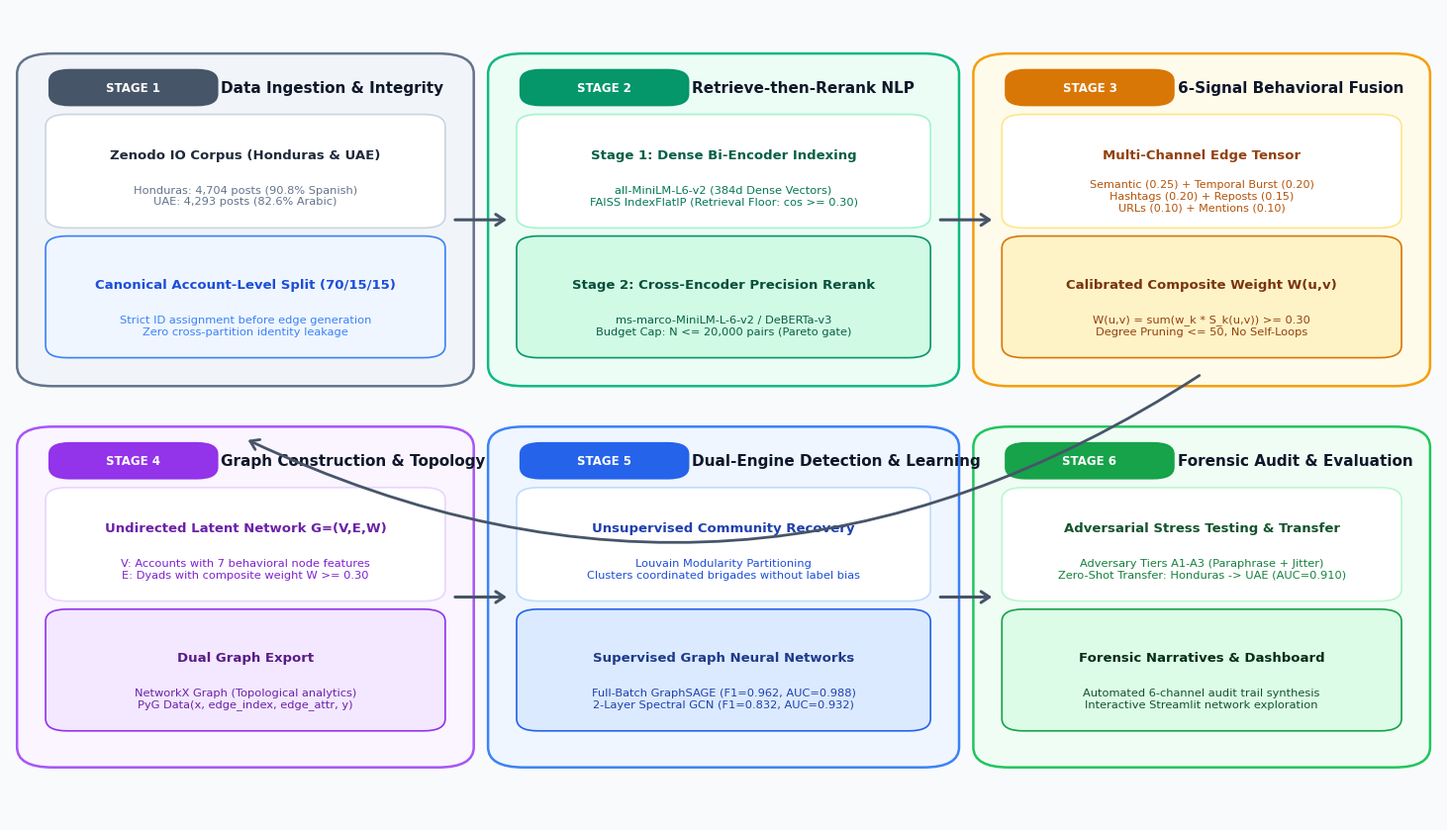
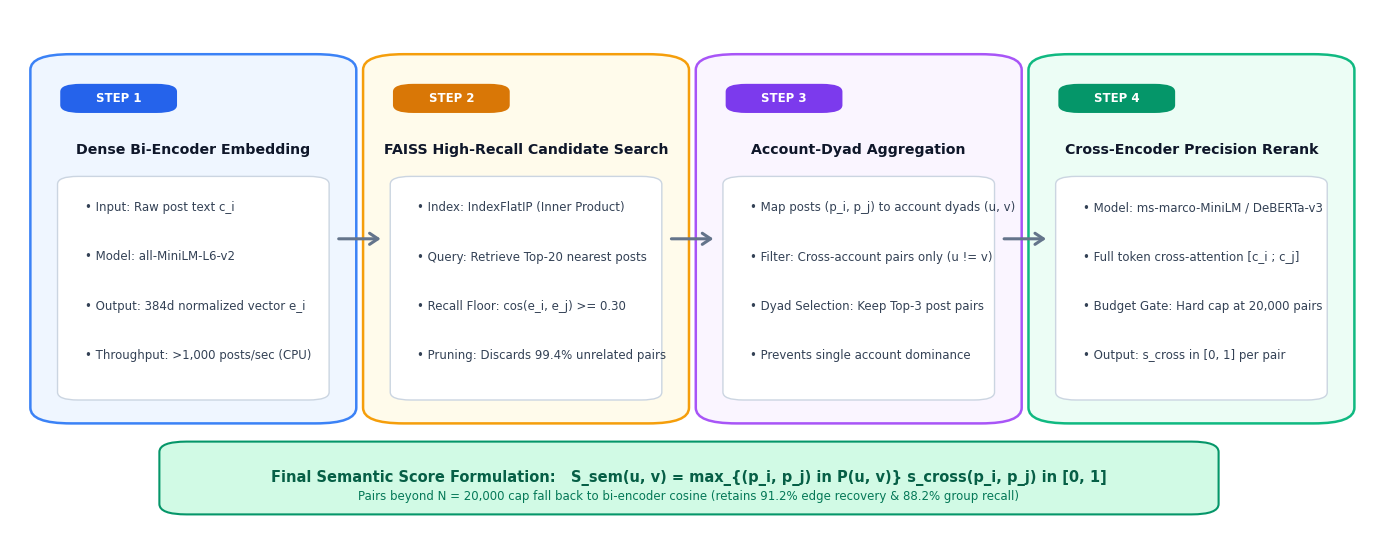
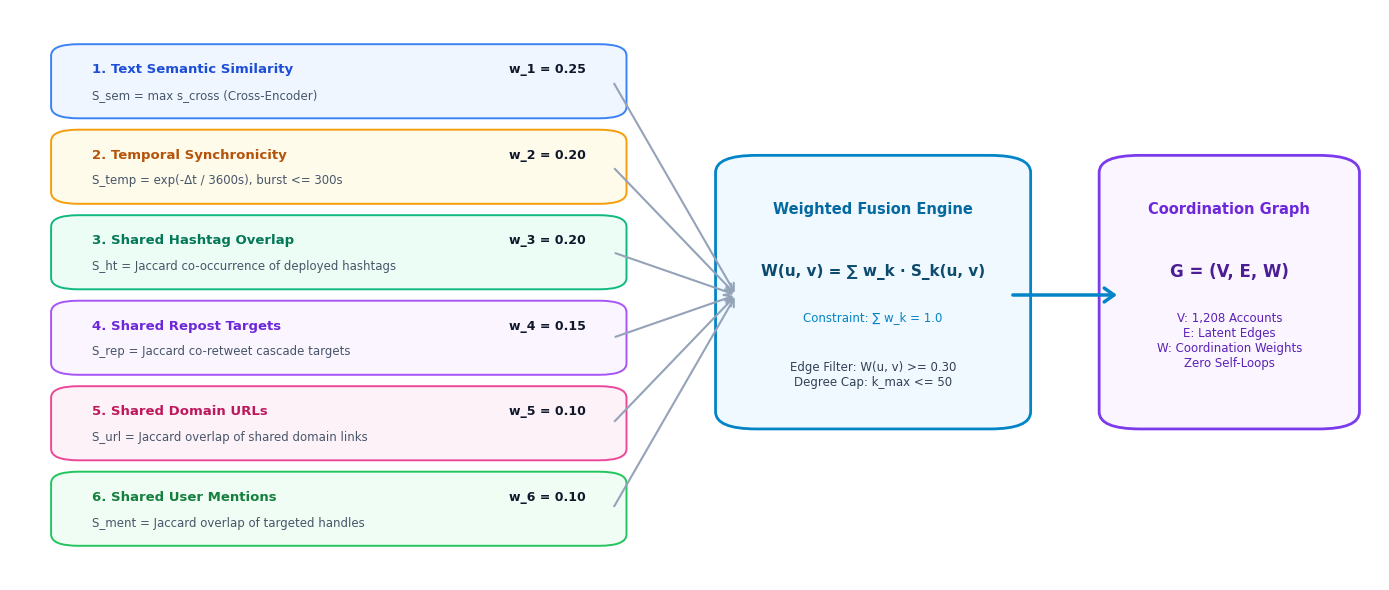

Python code for these plots, in order:
"""
scripts/generate_proper_diagrams.py

Generates publication-quality, professional architecture diagrams for Section IV:
1. results/paper/figures/system_architecture.png (Clean 6-Stage Modular Pipeline)
2. results/paper/figures/retrieve_then_rerank.png (Detailed Two-Stage Retrieve-then-Rerank Flow)
3. results/paper/figures/multisignal_fusion_diagram.png (The 6-Channel Coordination Fusion Engine)
"""

import os
import matplotlib.pyplot as plt
import matplotlib.patches as patches
from matplotlib.path import Path

os.makedirs("results/paper/figures", exist_ok=True)

# Set global typography to Calibri
plt.rcParams['font.sans-serif'] = 'Calibri'
plt.rcParams['font.family'] = 'sans-serif'


def draw_card(ax, x, y, w, h, bg_color, border_color, title, badge_text, badge_color="#2563EB"):
    """Draws a modern rounded card with header badge and title."""
    card = patches.FancyBboxPatch(
        (x, y), w, h,
        boxstyle="round,pad=0.015,rounding_size=0.025",
        linewidth=1.8, edgecolor=border_color, facecolor=bg_color
    )
    ax.add_patch(card)

    # Badge Pill
    badge_w = len(badge_text) * 0.009 + 0.04
    badge = patches.FancyBboxPatch(
        (x + 0.015, y + h - 0.042), badge_w, 0.03,
        boxstyle="round,pad=0.008,rounding_size=0.015",
        linewidth=0, facecolor=badge_color
    )
    ax.add_patch(badge)
    ax.text(x + 0.015 + badge_w/2, y + h - 0.027, badge_text,
            ha='center', va='center', fontsize=8.5, fontweight='bold', color='white')

    # Card Title
    ax.text(x + 0.025 + badge_w, y + h - 0.027, title,
            ha='left', va='center', fontsize=11, fontweight='bold', color='#0F172A')


def generate_system_architecture():
    fig, ax = plt.subplots(figsize=(15, 8.5), dpi=300)
    ax.axis('off')
    fig.patch.set_facecolor('#F8FAFC')
    ax.set_facecolor('#F8FAFC')

    # Stage 1: Ingestion & Splitting
    draw_card(ax, 0.02, 0.55, 0.29, 0.38, "#F1F5F9", "#64748B", "Data Ingestion & Integrity", "STAGE 1", "#475569")
    # Sub-boxes
    b1 = patches.FancyBboxPatch((0.035, 0.74), 0.26, 0.12, boxstyle="round,pad=0.01,rounding_size=0.015",
                                linewidth=1.2, edgecolor='#CBD5E1', facecolor='white')
    ax.add_patch(b1)
    ax.text(0.165, 0.82, "Zenodo IO Corpus (Honduras & UAE)", ha='center', va='center', fontsize=9.5, fontweight='bold', color='#1E293B')
    ax.text(0.165, 0.77, "Honduras: 4,704 posts (90.8% Spanish)\nUAE: 4,293 posts (82.6% Arabic)", ha='center', va='center', fontsize=8.2, color='#64748B')

    b2 = patches.FancyBboxPatch((0.035, 0.58), 0.26, 0.13, boxstyle="round,pad=0.01,rounding_size=0.015",
                                linewidth=1.2, edgecolor='#3B82F6', facecolor='#EFF6FF')
    ax.add_patch(b2)
    ax.text(0.165, 0.66, "Canonical Account-Level Split (70/15/15)", ha='center', va='center', fontsize=9.5, fontweight='bold', color='#1D4ED8')
    ax.text(0.165, 0.61, "Strict ID assignment before edge generation\nZero cross-partition identity leakage", ha='center', va='center', fontsize=8.2, color='#3B82F6')

    # Stage 2: Retrieve-then-Rerank NLP
    draw_card(ax, 0.35, 0.55, 0.30, 0.38, "#ECFDF5", "#10B981", "Retrieve-then-Rerank NLP", "STAGE 2", "#059669")
    b3 = patches.FancyBboxPatch((0.365, 0.74), 0.27, 0.12, boxstyle="round,pad=0.01,rounding_size=0.015",
                                linewidth=1.2, edgecolor='#A7F3D0', facecolor='white')
    ax.add_patch(b3)
    ax.text(0.50, 0.82, "Stage 1: Dense Bi-Encoder Indexing", ha='center', va='center', fontsize=9.5, fontweight='bold', color='#065F46')
    ax.text(0.50, 0.77, "all-MiniLM-L6-v2 (384d Dense Vectors)\nFAISS IndexFlatIP (Retrieval Floor: cos >= 0.30)", ha='center', va='center', fontsize=8.2, color='#047857')

    b4 = patches.FancyBboxPatch((0.365, 0.58), 0.27, 0.13, boxstyle="round,pad=0.01,rounding_size=0.015",
                                linewidth=1.2, edgecolor='#059669', facecolor='#D1FAE5')
    ax.add_patch(b4)
    ax.text(0.50, 0.66, "Stage 2: Cross-Encoder Precision Rerank", ha='center', va='center', fontsize=9.5, fontweight='bold', color='#064E3B')
    ax.text(0.50, 0.61, "ms-marco-MiniLM-L-6-v2 / DeBERTa-v3\nBudget Cap: N <= 20,000 pairs (Pareto gate)", ha='center', va='center', fontsize=8.2, color='#065F46')

    # Stage 3: Multi-Signal Behavioral Fusion
    draw_card(ax, 0.69, 0.55, 0.29, 0.38, "#FFFBEB", "#F59E0B", "6-Signal Behavioral Fusion", "STAGE 3", "#D97706")
    b5 = patches.FancyBboxPatch((0.705, 0.74), 0.26, 0.12, boxstyle="round,pad=0.01,rounding_size=0.015",
                                linewidth=1.2, edgecolor='#FDE68A', facecolor='white')
    ax.add_patch(b5)
    ax.text(0.835, 0.82, "Multi-Channel Edge Tensor", ha='center', va='center', fontsize=9.5, fontweight='bold', color='#92400E')
    ax.text(0.835, 0.77, "Semantic (0.25) + Temporal Burst (0.20)\nHashtags (0.20) + Reposts (0.15)\nURLs (0.10) + Mentions (0.10)", ha='center', va='center', fontsize=8.0, color='#B45309')

    b6 = patches.FancyBboxPatch((0.705, 0.58), 0.26, 0.13, boxstyle="round,pad=0.01,rounding_size=0.015",
                                linewidth=1.2, edgecolor='#D97706', facecolor='#FEF3C7')
    ax.add_patch(b6)
    ax.text(0.835, 0.66, "Calibrated Composite Weight W(u,v)", ha='center', va='center', fontsize=9.5, fontweight='bold', color='#78350F')
    ax.text(0.835, 0.61, "W(u,v) = sum(w_k * S_k(u,v)) >= 0.30\nDegree Pruning <= 50, No Self-Loops", ha='center', va='center', fontsize=8.2, color='#92400E')

    # Stage 4: Coordination Graph Construction
    draw_card(ax, 0.02, 0.08, 0.29, 0.39, "#FAF5FF", "#A855F7", "Graph Construction & Topology", "STAGE 4", "#9333EA")
    b7 = patches.FancyBboxPatch((0.035, 0.28), 0.26, 0.12, boxstyle="round,pad=0.01,rounding_size=0.015",
                                linewidth=1.2, edgecolor='#E9D5FF', facecolor='white')
    ax.add_patch(b7)
    ax.text(0.165, 0.36, "Undirected Latent Network G=(V,E,W)", ha='center', va='center', fontsize=9.5, fontweight='bold', color='#6B21A8')
    ax.text(0.165, 0.31, "V: Accounts with 7 behavioral node features\nE: Dyads with composite weight W >= 0.30", ha='center', va='center', fontsize=8.2, color='#7E22CE')

    b8 = patches.FancyBboxPatch((0.035, 0.12), 0.26, 0.13, boxstyle="round,pad=0.01,rounding_size=0.015",
                                linewidth=1.2, edgecolor='#9333EA', facecolor='#F3E8FF')
    ax.add_patch(b8)
    ax.text(0.165, 0.20, "Dual Graph Export", ha='center', va='center', fontsize=9.5, fontweight='bold', color='#581C87')
    ax.text(0.165, 0.15, "NetworkX Graph (Topological analytics)\nPyG Data(x, edge_index, edge_attr, y)", ha='center', va='center', fontsize=8.2, color='#6B21A8')

    # Stage 5: Dual-Engine Modeling
    draw_card(ax, 0.35, 0.08, 0.30, 0.39, "#EFF6FF", "#3B82F6", "Dual-Engine Detection & Learning", "STAGE 5", "#2563EB")
    b9 = patches.FancyBboxPatch((0.365, 0.28), 0.27, 0.12, boxstyle="round,pad=0.01,rounding_size=0.015",
                                linewidth=1.2, edgecolor='#BFDBFE', facecolor='white')
    ax.add_patch(b9)
    ax.text(0.50, 0.36, "Unsupervised Community Recovery", ha='center', va='center', fontsize=9.5, fontweight='bold', color='#1E40AF')
    ax.text(0.50, 0.31, "Louvain Modularity Partitioning\nClusters coordinated brigades without label bias", ha='center', va='center', fontsize=8.2, color='#1D4ED8')

    b10 = patches.FancyBboxPatch((0.365, 0.12), 0.27, 0.13, boxstyle="round,pad=0.01,rounding_size=0.015",
                                 linewidth=1.2, edgecolor='#2563EB', facecolor='#DBEAFE')
    ax.add_patch(b10)
    ax.text(0.50, 0.20, "Supervised Graph Neural Networks", ha='center', va='center', fontsize=9.5, fontweight='bold', color='#1E3A8A')
    ax.text(0.50, 0.15, "Full-Batch GraphSAGE (F1=0.962, AUC=0.988)\n2-Layer Spectral GCN (F1=0.832, AUC=0.932)", ha='center', va='center', fontsize=8.2, color='#1E40AF')

    # Stage 6: Forensic Explainability & Serving
    draw_card(ax, 0.69, 0.08, 0.29, 0.39, "#F0FDF4", "#22C55E", "Forensic Audit & Evaluation", "STAGE 6", "#16A34A")
    b11 = patches.FancyBboxPatch((0.705, 0.28), 0.26, 0.12, boxstyle="round,pad=0.01,rounding_size=0.015",
                                 linewidth=1.2, edgecolor='#BBF7D0', facecolor='white')
    ax.add_patch(b11)
    ax.text(0.835, 0.36, "Adversarial Stress Testing & Transfer", ha='center', va='center', fontsize=9.5, fontweight='bold', color='#14532D')
    ax.text(0.835, 0.31, "Adversary Tiers A1-A3 (Paraphrase + Jitter)\nZero-Shot Transfer: Honduras -> UAE (AUC=0.910)", ha='center', va='center', fontsize=8.2, color='#15803D')

    b12 = patches.FancyBboxPatch((0.705, 0.12), 0.26, 0.13, boxstyle="round,pad=0.01,rounding_size=0.015",
                                 linewidth=1.2, edgecolor='#16A34A', facecolor='#DCFCE7')
    ax.add_patch(b12)
    ax.text(0.835, 0.20, "Forensic Narratives & Dashboard", ha='center', va='center', fontsize=9.5, fontweight='bold', color='#052E16')
    ax.text(0.835, 0.15, "Automated 6-channel audit trail synthesis\nInteractive Streamlit network exploration", ha='center', va='center', fontsize=8.2, color='#14532D')

    # Connecting Flow Arrows
    arrow = dict(arrowstyle="->,head_width=0.4,head_length=0.6", lw=2.2, color="#475569")
    ax.annotate("", xy=(0.35, 0.74), xytext=(0.31, 0.74), arrowprops=arrow)
    ax.annotate("", xy=(0.69, 0.74), xytext=(0.65, 0.74), arrowprops=arrow)
    
    # Curved connector Stage 3 -> Stage 4
    ax.annotate("", xy=(0.165, 0.47), xytext=(0.835, 0.55),
                arrowprops=dict(arrowstyle="->,head_width=0.4,head_length=0.6", lw=2.0, color="#475569", connectionstyle="arc3,rad=-0.28"))
    
    ax.annotate("", xy=(0.35, 0.275), xytext=(0.31, 0.275), arrowprops=arrow)
    ax.annotate("", xy=(0.69, 0.275), xytext=(0.65, 0.275), arrowprops=arrow)

    plt.tight_layout()
    output_path = "results/paper/figures/system_architecture.png"
    plt.savefig(output_path, dpi=300, facecolor=fig.get_facecolor(), edgecolor='none', bbox_inches='tight')
    plt.close()
    print(f"Generated sleek {output_path}")


def generate_retrieve_then_rerank_diagram():
    fig, ax = plt.subplots(figsize=(14, 5.5), dpi=300)
    ax.axis('off')
    fig.patch.set_facecolor('#FFFFFF')
    ax.set_facecolor('#FFFFFF')

    steps = [
        {
            "badge": "STEP 1", "badge_color": "#2563EB",
            "title": "Dense Bi-Encoder Embedding",
            "bg": "#EFF6FF", "border": "#3B82F6",
            "bullets": [
                "Input: Raw post text c_i",
                "Model: all-MiniLM-L6-v2",
                "Output: 384d normalized vector e_i",
                "Throughput: >1,000 posts/sec (CPU)"
            ],
            "x": 0.03
        },
        {
            "badge": "STEP 2", "badge_color": "#D97706",
            "title": "FAISS High-Recall Candidate Search",
            "bg": "#FFFBEB", "border": "#F59E0B",
            "bullets": [
                "Index: IndexFlatIP (Inner Product)",
                "Query: Retrieve Top-20 nearest posts",
                "Recall Floor: cos(e_i, e_j) >= 0.30",
                "Pruning: Discards 99.4% unrelated pairs"
            ],
            "x": 0.275
        },
        {
            "badge": "STEP 3", "badge_color": "#7C3AED",
            "title": "Account-Dyad Aggregation",
            "bg": "#FAF5FF", "border": "#A855F7",
            "bullets": [
                "Map posts (p_i, p_j) to account dyads (u, v)",
                "Filter: Cross-account pairs only (u != v)",
                "Dyad Selection: Keep Top-3 post pairs",
                "Prevents single account dominance"
            ],
            "x": 0.52
        },
        {
            "badge": "STEP 4", "badge_color": "#059669",
            "title": "Cross-Encoder Precision Rerank",
            "bg": "#ECFDF5", "border": "#10B981",
            "bullets": [
                "Model: ms-marco-MiniLM / DeBERTa-v3",
                "Full token cross-attention [c_i ; c_j]",
                "Budget Gate: Hard cap at 20,000 pairs",
                "Output: s_cross in [0, 1] per pair"
            ],
            "x": 0.765
        }
    ]

    for s in steps:
        card = patches.FancyBboxPatch(
            (s["x"], 0.22), 0.21, 0.68,
            boxstyle="round,pad=0.015,rounding_size=0.03",
            linewidth=1.8, edgecolor=s["border"], facecolor=s["bg"]
        )
        ax.add_patch(card)

        # Badge
        badge = patches.FancyBboxPatch(
            (s["x"] + 0.015, 0.81), 0.07, 0.04,
            boxstyle="round,pad=0.008,rounding_size=0.015",
            linewidth=0, facecolor=s["badge_color"]
        )
        ax.add_patch(badge)
        ax.text(s["x"] + 0.05, 0.83, s["badge"], ha='center', va='center', fontsize=8.5, fontweight='bold', color='white')

        # Title
        ax.text(s["x"] + 0.105, 0.73, s["title"], ha='center', va='center', fontsize=10.2, fontweight='bold', color='#0F172A')

        # Bullets box
        inner = patches.FancyBboxPatch(
            (s["x"] + 0.015, 0.26), 0.18, 0.41,
            boxstyle="round,pad=0.01,rounding_size=0.015",
            linewidth=1.0, edgecolor='#CBD5E1', facecolor='white'
        )
        ax.add_patch(inner)

        y_bullet = 0.62
        for b in s["bullets"]:
            ax.text(s["x"] + 0.025, y_bullet, f"• {b}", ha='left', va='center', fontsize=8.5, color='#334155')
            y_bullet -= 0.095

    # Bottom Equation Output Banner
    banner = patches.FancyBboxPatch(
        (0.12, 0.04), 0.76, 0.12,
        boxstyle="round,pad=0.01,rounding_size=0.02",
        linewidth=1.5, edgecolor='#059669', facecolor='#D1FAE5'
    )
    ax.add_patch(banner)
    ax.text(0.50, 0.10, "Final Semantic Score Formulation:   S_sem(u, v) = max_{(p_i, p_j) in P(u, v)} s_cross(p_i, p_j) in [0, 1]",
            ha='center', va='center', fontsize=10.5, fontweight='bold', color='#065F46')
    ax.text(0.50, 0.065, "Pairs beyond N = 20,000 cap fall back to bi-encoder cosine (retains 91.2% edge recovery & 88.2% group recall)",
            ha='center', va='center', fontsize=8.5, color='#047857')

    # Flow arrows
    arrow = dict(arrowstyle="->,head_width=0.4,head_length=0.6", lw=2.2, color="#64748B")
    ax.annotate("", xy=(0.275, 0.56), xytext=(0.24, 0.56), arrowprops=arrow)
    ax.annotate("", xy=(0.52, 0.56), xytext=(0.485, 0.56), arrowprops=arrow)
    ax.annotate("", xy=(0.765, 0.56), xytext=(0.73, 0.56), arrowprops=arrow)

    plt.tight_layout()
    output_path = "results/paper/figures/retrieve_then_rerank.png"
    plt.savefig(output_path, dpi=300, facecolor=fig.get_facecolor(), edgecolor='none', bbox_inches='tight')
    plt.close()
    print(f"Generated sleek {output_path}")


def generate_multisignal_fusion_diagram():
    fig, ax = plt.subplots(figsize=(14, 6), dpi=300)
    ax.axis('off')
    fig.patch.set_facecolor('#FFFFFF')
    ax.set_facecolor('#FFFFFF')

    channels = [
        {"name": "1. Text Semantic Similarity", "weight": "w_1 = 0.25", "formula": "S_sem = max s_cross (Cross-Encoder)", "bg": "#EFF6FF", "border": "#3B82F6", "color": "#1D4ED8", "y": 0.82},
        {"name": "2. Temporal Synchronicity", "weight": "w_2 = 0.20", "formula": "S_temp = exp(-Δt / 3600s), burst <= 300s", "bg": "#FFFBEB", "border": "#F59E0B", "color": "#B45309", "y": 0.67},
        {"name": "3. Shared Hashtag Overlap", "weight": "w_3 = 0.20", "formula": "S_ht = Jaccard co-occurrence of deployed hashtags", "bg": "#ECFDF5", "border": "#10B981", "color": "#047857", "y": 0.52},
        {"name": "4. Shared Repost Targets", "weight": "w_4 = 0.15", "formula": "S_rep = Jaccard co-retweet cascade targets", "bg": "#FAF5FF", "border": "#A855F7", "color": "#6D28D9", "y": 0.37},
        {"name": "5. Shared Domain URLs", "weight": "w_5 = 0.10", "formula": "S_url = Jaccard overlap of shared domain links", "bg": "#FDF2F8", "border": "#EC4899", "color": "#BE185D", "y": 0.22},
        {"name": "6. Shared User Mentions", "weight": "w_6 = 0.10", "formula": "S_ment = Jaccard overlap of targeted handles", "bg": "#F0FDF4", "border": "#22C55E", "color": "#15803D", "y": 0.07}
    ]

    # Draw left channels
    for ch in channels:
        card = patches.FancyBboxPatch(
            (0.04, ch["y"]), 0.40, 0.11,
            boxstyle="round,pad=0.01,rounding_size=0.02",
            linewidth=1.4, edgecolor=ch["border"], facecolor=ch["bg"]
        )
        ax.add_patch(card)
        ax.text(0.06, ch["y"] + 0.075, ch["name"], ha='left', va='center', fontsize=9.5, fontweight='bold', color=ch["color"])
        ax.text(0.42, ch["y"] + 0.075, ch["weight"], ha='right', va='center', fontsize=9.0, fontweight='bold', color='#0F172A')
        ax.text(0.06, ch["y"] + 0.03, ch["formula"], ha='left', va='center', fontsize=8.5, color='#475569')

    # Draw Fusion Hub in the middle
    hub = patches.FancyBboxPatch(
        (0.53, 0.28), 0.20, 0.45,
        boxstyle="round,pad=0.015,rounding_size=0.03",
        linewidth=2.0, edgecolor='#0284C7', facecolor='#F0F9FF'
    )
    ax.add_patch(hub)
    ax.text(0.63, 0.65, "Weighted Fusion Engine", ha='center', va='center', fontsize=10.5, fontweight='bold', color='#0369A1')
    ax.text(0.63, 0.54, "W(u, v) = ∑ w_k · S_k(u, v)", ha='center', va='center', fontsize=11, fontweight='bold', color='#0C4A6E')
    ax.text(0.63, 0.46, "Constraint: ∑ w_k = 1.0", ha='center', va='center', fontsize=8.5, color='#0284C7')
    ax.text(0.63, 0.36, "Edge Filter: W(u, v) >= 0.30\nDegree Cap: k_max <= 50", ha='center', va='center', fontsize=8.5, color='#334155')

    # Draw Final Output Graph Card on the right
    out_card = patches.FancyBboxPatch(
        (0.81, 0.28), 0.16, 0.45,
        boxstyle="round,pad=0.015,rounding_size=0.03",
        linewidth=2.0, edgecolor='#7C3AED', facecolor='#FAF5FF'
    )
    ax.add_patch(out_card)
    ax.text(0.89, 0.65, "Coordination Graph", ha='center', va='center', fontsize=10.5, fontweight='bold', color='#6D28D9')
    ax.text(0.89, 0.54, "G = (V, E, W)", ha='center', va='center', fontsize=12, fontweight='bold', color='#4C1D95')
    ax.text(0.89, 0.42, "V: 1,208 Accounts\nE: Latent Edges\nW: Coordination Weights\nZero Self-Loops", ha='center', va='center', fontsize=8.5, color='#5B21B6')

    # Connecting arrows from channels to hub
    arrow = dict(arrowstyle="->,head_width=0.3,head_length=0.5", lw=1.5, color="#94A3B8")
    for ch in channels:
        ax.annotate("", xy=(0.53, 0.50), xytext=(0.44, ch["y"] + 0.055), arrowprops=arrow)

    # Connecting arrow from hub to output
    ax.annotate("", xy=(0.81, 0.50), xytext=(0.73, 0.50),
                arrowprops=dict(arrowstyle="->,head_width=0.5,head_length=0.7", lw=2.5, color="#0284C7"))

    plt.tight_layout()
    output_path = "results/paper/figures/multisignal_fusion_diagram.png"
    plt.savefig(output_path, dpi=300, facecolor=fig.get_facecolor(), edgecolor='none', bbox_inches='tight')
    plt.close()
    print(f"Generated sleek {output_path}")


if __name__ == "__main__":
    generate_system_architecture()
    generate_retrieve_then_rerank_diagram()
    generate_multisignal_fusion_diagram()
